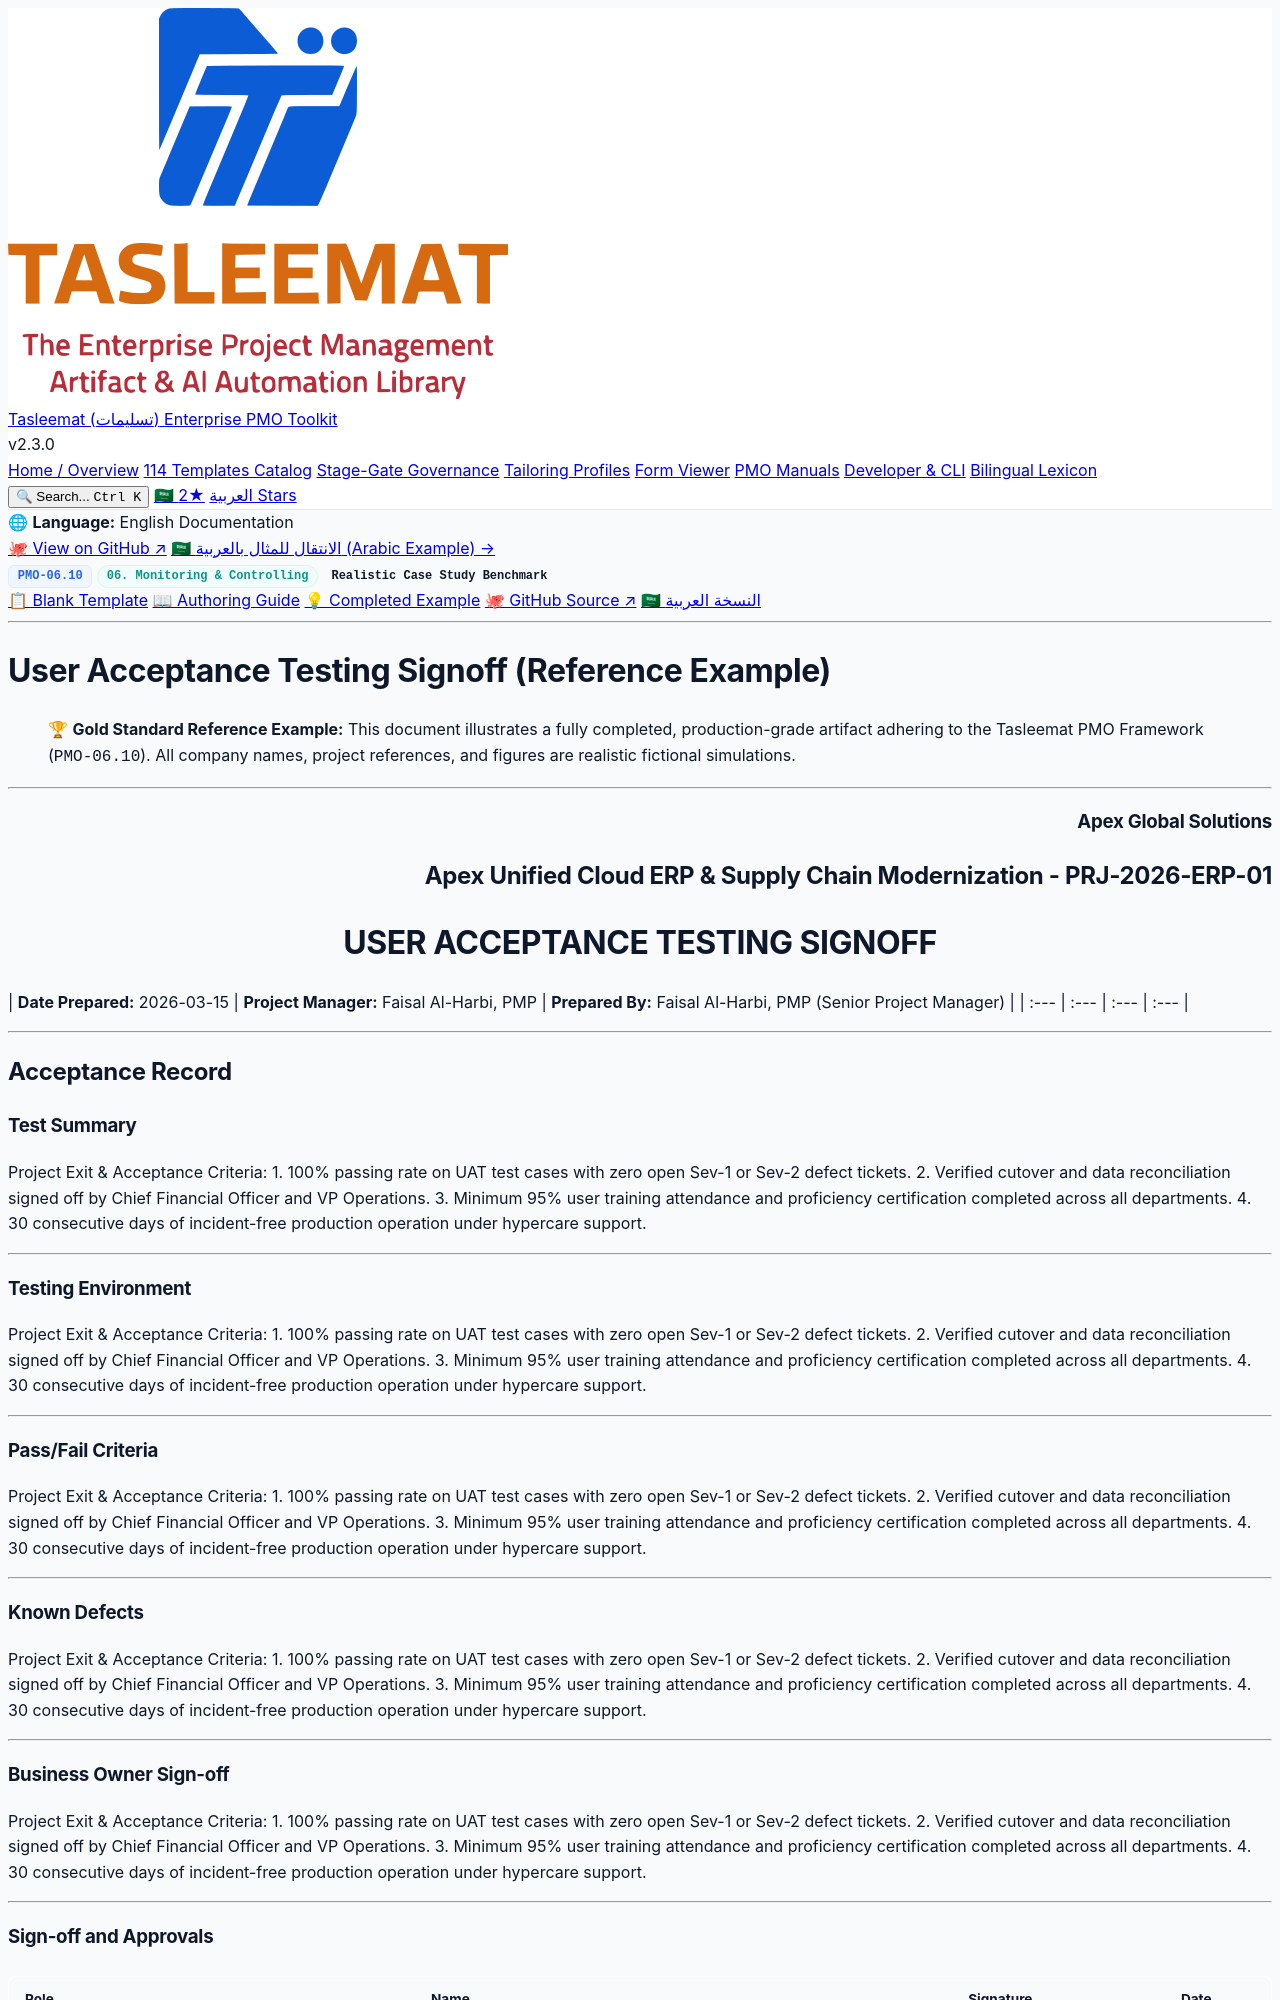

repository: fakhruldeen/Tasleemat · page: examples/en/06_Monitoring_and_Controlling/06_10_User_Acceptance_Testing_Signoff_Example.html · generator: jekyll

<div class="lang-switch-bar">
  <span class="lang-switch-label">🌐 <strong>Language:</strong> English Documentation</span>
  <div class="lang-switch-actions">
    <a class="lang-switch-btn github-btn" href="https://github.com/fakhruldeen/Tasleemat/blob/main/examples/en/06_Monitoring_and_Controlling/10_User_Acceptance_Testing_Signoff/06_10_User_Acceptance_Testing_Signoff_Example.md" target="_blank" rel="noopener noreferrer">🐙 View on GitHub ↗</a>
    <a class="lang-switch-btn" href="../../ar/06_المراقبة_والتحكم/06_10_نموذج_اعتماد_اختبار_قبول_المستخدم_(UAT)_مثال.html">🇸🇦 الانتقال للمثال بالعربية (Arabic Example) →</a>
  </div>
</div>

<div class="deliverable-header-card">
  <div class="deliverable-badge-row">
    <span class="badge badge-code">PMO-06.10</span>
    <span class="badge badge-phase">06. Monitoring & Controlling</span>
    <span class="badge badge-example">Realistic Case Study Benchmark</span>
  </div>
  <div class="deliverable-nav-pills">
    <a class="nav-pill" href="../../../forms/en/06_Monitoring_and_Controlling/06_10_User_Acceptance_Testing_Signoff_Template.html">📋 Blank Template</a>
    <a class="nav-pill" href="../../../guides/en/06_Monitoring_and_Controlling/06_10_User_Acceptance_Testing_Signoff_Guide.html">📖 Authoring Guide</a>
    <a class="nav-pill active" href="#">💡 Completed Example</a>
    <a class="nav-pill github-pill" href="https://github.com/fakhruldeen/Tasleemat/blob/main/examples/en/06_Monitoring_and_Controlling/10_User_Acceptance_Testing_Signoff/06_10_User_Acceptance_Testing_Signoff_Example.md" target="_blank" rel="noopener noreferrer">🐙 GitHub Source ↗</a>
    <a class="nav-pill lang-pill" href="../../ar/06_المراقبة_والتحكم/06_10_نموذج_اعتماد_اختبار_قبول_المستخدم_(UAT)_مثال.html">🇸🇦 النسخة العربية</a>
  </div>
</div>

---

---
type: Example
token_pointer: /_tokens/examples/en/06_Monitoring_and_Controlling/10_User_Acceptance_Testing_Signoff/06_10_User_Acceptance_Testing_Signoff_Example.npy
token_count: 902
tokenizer_model_id: tiktoken/o200k_base
created_at: '2026-10-06T16:05:29.256323+00:00'
---

# User Acceptance Testing Signoff (Reference Example)
> 🏆 **Gold Standard Reference Example:** This document illustrates a fully completed, production-grade artifact adhering to the Tasleemat PMO Framework (`PMO-06.10`). All company names, project references, and figures are realistic fictional simulations.

---

<h3 dir="ltr" align="right">Apex Global Solutions</h3>
<h2 dir="ltr" align="right">Apex Unified Cloud ERP & Supply Chain Modernization - PRJ-2026-ERP-01</h2>
<h1 dir="ltr" align="center">USER ACCEPTANCE TESTING SIGNOFF</h1>

| **Date Prepared:** 2026-03-15 | **Project Manager:** Faisal Al-Harbi, PMP | **Prepared By:** Faisal Al-Harbi, PMP (Senior Project Manager) |
| :--- | :--- | :--- | :--- |

---

## Acceptance Record

### Test Summary

Project Exit & Acceptance Criteria:
1. 100% passing rate on UAT test cases with zero open Sev-1 or Sev-2 defect tickets.
2. Verified cutover and data reconciliation signed off by Chief Financial Officer and VP Operations.
3. Minimum 95% user training attendance and proficiency certification completed across all departments.
4. 30 consecutive days of incident-free production operation under hypercare support.

---

### Testing Environment

Project Exit & Acceptance Criteria:
1. 100% passing rate on UAT test cases with zero open Sev-1 or Sev-2 defect tickets.
2. Verified cutover and data reconciliation signed off by Chief Financial Officer and VP Operations.
3. Minimum 95% user training attendance and proficiency certification completed across all departments.
4. 30 consecutive days of incident-free production operation under hypercare support.

---
